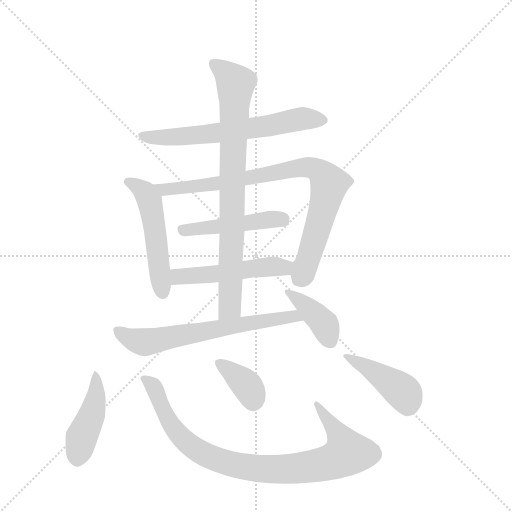
t = 0.00 s
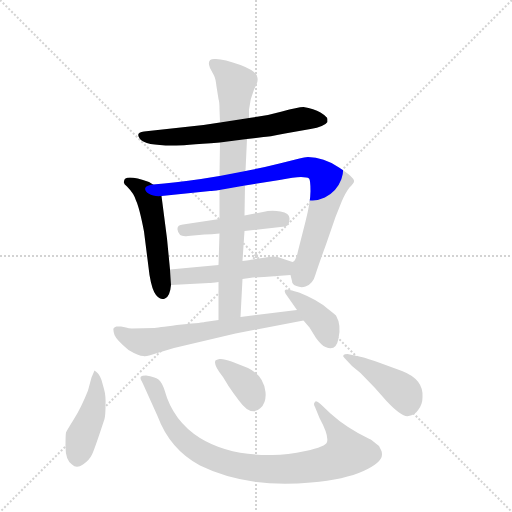
t = 1.77 s
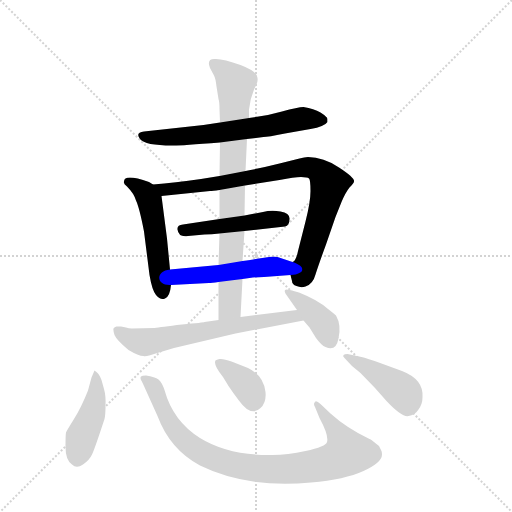
t = 3.55 s
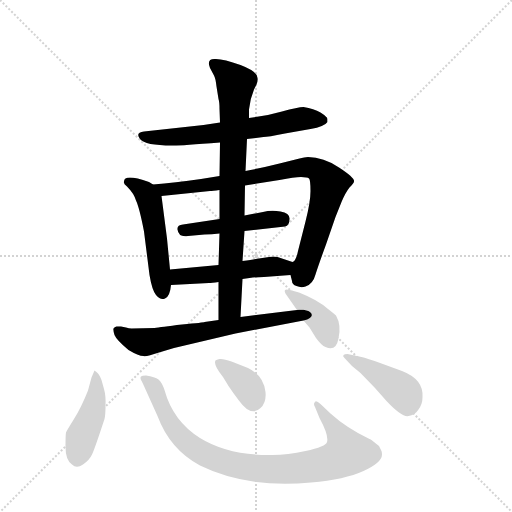
t = 5.32 s
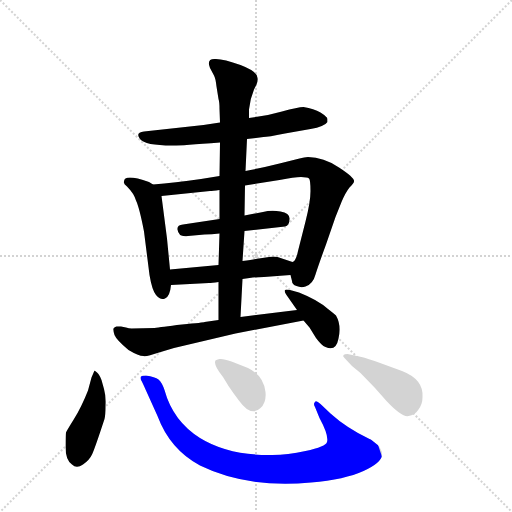
t = 7.10 s
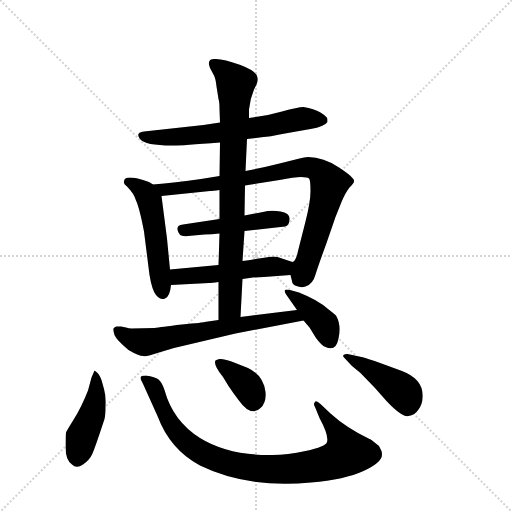
t = 8.87 s

The animated SVG that drew these frames (rendered in a browser with its animation timeline set to each time). Animation: 12 CSS @keyframes rules; one cycle of 8.87 s.

<svg version="1.1" viewBox="0 0 1024 1024" xmlns="http://www.w3.org/2000/svg">
  <g stroke="lightgray" stroke-dasharray="1,1" stroke-width="1" transform="scale(4, 4)">
    <line x1="0" y1="0" x2="256" y2="256"></line>
    <line x1="256" y1="0" x2="0" y2="256"></line>
    <line x1="128" y1="0" x2="128" y2="256"></line>
    <line x1="0" y1="128" x2="256" y2="128"></line>
  </g>
  <g transform="scale(1, -1) translate(0, -848)">
    <style type="text/css">
      
        @keyframes keyframes0 {
          from {
            stroke: blue;
            stroke-dashoffset: 621;
            stroke-width: 128;
          }
          67% {
            animation-timing-function: step-end;
            stroke: blue;
            stroke-dashoffset: 0;
            stroke-width: 128;
          }
          to {
            stroke: black;
            stroke-width: 1024;
          }
        }
        #make-me-a-hanzi-animation-0 {
          animation: keyframes0 0.75537109375s both;
          animation-delay: 0s;
          animation-timing-function: linear;
        }
      
        @keyframes keyframes1 {
          from {
            stroke: blue;
            stroke-dashoffset: 499;
            stroke-width: 128;
          }
          62% {
            animation-timing-function: step-end;
            stroke: blue;
            stroke-dashoffset: 0;
            stroke-width: 128;
          }
          to {
            stroke: black;
            stroke-width: 1024;
          }
        }
        #make-me-a-hanzi-animation-1 {
          animation: keyframes1 0.6560872395833334s both;
          animation-delay: 0.75537109375s;
          animation-timing-function: linear;
        }
      
        @keyframes keyframes2 {
          from {
            stroke: blue;
            stroke-dashoffset: 816;
            stroke-width: 128;
          }
          73% {
            animation-timing-function: step-end;
            stroke: blue;
            stroke-dashoffset: 0;
            stroke-width: 128;
          }
          to {
            stroke: black;
            stroke-width: 1024;
          }
        }
        #make-me-a-hanzi-animation-2 {
          animation: keyframes2 0.9140625s both;
          animation-delay: 1.4114583333333335s;
          animation-timing-function: linear;
        }
      
        @keyframes keyframes3 {
          from {
            stroke: blue;
            stroke-dashoffset: 458;
            stroke-width: 128;
          }
          60% {
            animation-timing-function: step-end;
            stroke: blue;
            stroke-dashoffset: 0;
            stroke-width: 128;
          }
          to {
            stroke: black;
            stroke-width: 1024;
          }
        }
        #make-me-a-hanzi-animation-3 {
          animation: keyframes3 0.6227213541666666s both;
          animation-delay: 2.3255208333333335s;
          animation-timing-function: linear;
        }
      
        @keyframes keyframes4 {
          from {
            stroke: blue;
            stroke-dashoffset: 489;
            stroke-width: 128;
          }
          61% {
            animation-timing-function: step-end;
            stroke: blue;
            stroke-dashoffset: 0;
            stroke-width: 128;
          }
          to {
            stroke: black;
            stroke-width: 1024;
          }
        }
        #make-me-a-hanzi-animation-4 {
          animation: keyframes4 0.64794921875s both;
          animation-delay: 2.9482421875s;
          animation-timing-function: linear;
        }
      
        @keyframes keyframes5 {
          from {
            stroke: blue;
            stroke-dashoffset: 785;
            stroke-width: 128;
          }
          72% {
            animation-timing-function: step-end;
            stroke: blue;
            stroke-dashoffset: 0;
            stroke-width: 128;
          }
          to {
            stroke: black;
            stroke-width: 1024;
          }
        }
        #make-me-a-hanzi-animation-5 {
          animation: keyframes5 0.8888346354166666s both;
          animation-delay: 3.59619140625s;
          animation-timing-function: linear;
        }
      
        @keyframes keyframes6 {
          from {
            stroke: blue;
            stroke-dashoffset: 632;
            stroke-width: 128;
          }
          67% {
            animation-timing-function: step-end;
            stroke: blue;
            stroke-dashoffset: 0;
            stroke-width: 128;
          }
          to {
            stroke: black;
            stroke-width: 1024;
          }
        }
        #make-me-a-hanzi-animation-6 {
          animation: keyframes6 0.7643229166666666s both;
          animation-delay: 4.485026041666667s;
          animation-timing-function: linear;
        }
      
        @keyframes keyframes7 {
          from {
            stroke: blue;
            stroke-dashoffset: 387;
            stroke-width: 128;
          }
          56% {
            animation-timing-function: step-end;
            stroke: blue;
            stroke-dashoffset: 0;
            stroke-width: 128;
          }
          to {
            stroke: black;
            stroke-width: 1024;
          }
        }
        #make-me-a-hanzi-animation-7 {
          animation: keyframes7 0.56494140625s both;
          animation-delay: 5.249348958333334s;
          animation-timing-function: linear;
        }
      
        @keyframes keyframes8 {
          from {
            stroke: blue;
            stroke-dashoffset: 433;
            stroke-width: 128;
          }
          58% {
            animation-timing-function: step-end;
            stroke: blue;
            stroke-dashoffset: 0;
            stroke-width: 128;
          }
          to {
            stroke: black;
            stroke-width: 1024;
          }
        }
        #make-me-a-hanzi-animation-8 {
          animation: keyframes8 0.6023763020833334s both;
          animation-delay: 5.814290364583334s;
          animation-timing-function: linear;
        }
      
        @keyframes keyframes9 {
          from {
            stroke: blue;
            stroke-dashoffset: 865;
            stroke-width: 128;
          }
          74% {
            animation-timing-function: step-end;
            stroke: blue;
            stroke-dashoffset: 0;
            stroke-width: 128;
          }
          to {
            stroke: black;
            stroke-width: 1024;
          }
        }
        #make-me-a-hanzi-animation-9 {
          animation: keyframes9 0.9539388020833334s both;
          animation-delay: 6.416666666666667s;
          animation-timing-function: linear;
        }
      
        @keyframes keyframes10 {
          from {
            stroke: blue;
            stroke-dashoffset: 364;
            stroke-width: 128;
          }
          54% {
            animation-timing-function: step-end;
            stroke: blue;
            stroke-dashoffset: 0;
            stroke-width: 128;
          }
          to {
            stroke: black;
            stroke-width: 1024;
          }
        }
        #make-me-a-hanzi-animation-10 {
          animation: keyframes10 0.5462239583333334s both;
          animation-delay: 7.37060546875s;
          animation-timing-function: linear;
        }
      
        @keyframes keyframes11 {
          from {
            stroke: blue;
            stroke-dashoffset: 419;
            stroke-width: 128;
          }
          58% {
            animation-timing-function: step-end;
            stroke: blue;
            stroke-dashoffset: 0;
            stroke-width: 128;
          }
          to {
            stroke: black;
            stroke-width: 1024;
          }
        }
        #make-me-a-hanzi-animation-11 {
          animation: keyframes11 0.5909830729166666s both;
          animation-delay: 7.916829427083333s;
          animation-timing-function: linear;
        }
      
    </style>
    
      <path d="M 494 570 L 527 574 Q 535 574 570 581 L 621 590 Q 649 595 655 604 L 655 610 Q 655 614 641 623 Q 628 631 607 634 Q 596 634 564 625 Q 533 616 498 612 L 440 603 L 407 598 L 288 585 Q 270 583 280 570 Q 290 557 344 557 Q 353 556 440 563 L 494 570 Z" fill="lightgray"></path>
    
      <path d="M 340 309 L 334 371 L 323 456 C 321 469 321 469 306 479 L 298 484 Q 248 501 248 485 Q 246 481 254 475 Q 268 461 272 447 Q 279 432 288 385 L 299 298 Q 304 268 312 258 Q 321 247 330 251 Q 340 255 342 278 L 340 309 Z" fill="lightgray"></path>
    
      <path d="M 490 477 L 559 488 Q 589 494 602 494 Q 615 494 618 491 Q 621 488 621 466 Q 621 444 611 405 L 596 346 Q 592 326 585 324 C 577 312 577 312 581 298 L 584 286 Q 584 279 593 276 Q 602 272 611 275 Q 626 280 631 299 Q 637 318 652 359 L 671 414 L 683 444 Q 691 463 699 473 Q 708 482 708 485 Q 710 492 678 513 Q 647 534 616 534 Q 609 534 599 531 L 559 521 Q 519 511 491 506 L 439 496 L 402 490 Q 350 483 306 479 C 276 476 293 453 323 456 L 420 466 Q 425 466 439 468 L 490 477 Z" fill="lightgray"></path>
    
      <path d="M 489 386 L 570 395 Q 579 397 579 410 Q 580 422 561 425 Q 542 428 526 424 L 489 417 L 439 410 L 366 399 Q 354 398 355 389 Q 357 373 376 376 L 409 379 Q 423 379 439 381 L 489 386 Z" fill="lightgray"></path>
    
      <path d="M 585 324 L 555 334 Q 547 336 538 334 L 511 330 Q 503 328 485 326 L 437 318 L 340 309 C 310 306 312 276 342 278 L 418 282 Q 423 282 437 284 L 485 290 L 499 292 Q 514 294 528 294 L 581 298 C 611 300 613 315 585 324 Z" fill="lightgray"></path>
    
      <path d="M 485 326 L 489 386 L 489 417 L 490 477 L 491 506 L 494 570 L 498 612 L 498 629 Q 500 650 508 669 L 513 679 Q 516 686 515 692 Q 515 705 481 718 Q 448 730 432 730 Q 412 732 420 712 L 428 697 Q 431 692 433 675 L 437 650 Q 439 644 439 630 L 440 603 L 440 563 L 439 496 L 439 468 L 439 410 L 439 381 L 437 318 L 437 284 L 437 208 C 437 178 479 184 481 214 L 485 290 L 485 326 Z" fill="lightgray"></path>
    
      <path d="M 309 192 L 263 191 Q 258 191 252 193 L 242 195 L 233 195 Q 229 194 227 191 Q 226 188 229 178 Q 233 168 257 148 Q 277 136 287 136 Q 292 134 318 143 L 348 152 L 471 181 L 607 207 C 636 213 624 232 594 228 L 481 214 L 437 208 L 409 204 Q 408 203 364 199 Q 321 194 309 192 Z" fill="lightgray"></path>
    
      <path d="M 607 207 L 619 193 L 632 172 Q 643 157 651 154 Q 672 144 677 171 Q 683 198 672 217 Q 667 222 656 230 Q 636 248 598 263 L 580 268 Q 572 270 570 268 Q 568 265 573 258 L 594 228 L 607 207 Z" fill="lightgray"></path>
    
      <path d="M 183 93 L 176 67 Q 163 34 148 10 Q 133 -14 132 -17 Q 131 -21 131 -46 Q 131 -72 144 -81 Q 153 -90 166 -81 Q 179 -72 184 -61 Q 189 -51 209 10 Q 211 18 211 37 Q 212 56 208 70 L 203 88 Q 199 99 194 103 L 189 107 L 183 93 Z" fill="lightgray"></path>
    
      <path d="M 292 67 L 315 16 Q 340 -51 400 -83 Q 494 -129 622 -117 Q 690 -111 727 -94 Q 764 -77 764 -61 Q 764 -57 763 -54 L 758 -44 L 743 -32 Q 740 -30 739 -30 Q 693 -8 661 21 L 641 40 Q 632 48 630 44 Q 626 41 630 34 L 639 12 Q 658 -23 654 -36 Q 652 -45 611 -54 Q 571 -63 538 -62 Q 455 -62 400 -28 Q 346 6 329 68 Q 324 83 317 89 Q 310 94 292 97 Q 284 97 282 95 Q 280 93 282 88 Q 285 83 292 67 Z" fill="lightgray"></path>
    
      <path d="M 431 127 Q 426 119 446 94 L 457 76 Q 467 61 477 48 Q 502 13 521 32 Q 533 43 531 64 Q 527 97 496 112 L 463 125 Q 447 131 439 130 Q 431 128 431 127 Z" fill="lightgray"></path>
    
      <path d="M 723 134 L 695 140 Q 689 140 687 138 Q 685 135 689 132 L 704 116 L 721 102 L 750 72 L 773 46 Q 804 13 817 16 Q 830 18 837 29 Q 845 40 845 53 Q 848 89 804 106 L 763 121 Q 733 132 723 134 Z" fill="lightgray"></path>
    
    
      <clipPath id="make-me-a-hanzi-clip-0">
        <path d="M 494 570 L 527 574 Q 535 574 570 581 L 621 590 Q 649 595 655 604 L 655 610 Q 655 614 641 623 Q 628 631 607 634 Q 596 634 564 625 Q 533 616 498 612 L 440 603 L 407 598 L 288 585 Q 270 583 280 570 Q 290 557 344 557 Q 353 556 440 563 L 494 570 Z"></path>
      </clipPath>
      <path clip-path="url(#make-me-a-hanzi-clip-0)" d="M 285 577 L 334 572 L 427 580 L 605 611 L 647 607" fill="none" id="make-me-a-hanzi-animation-0" stroke-dasharray="493 986" stroke-linecap="round"></path>
    
      <clipPath id="make-me-a-hanzi-clip-1">
        <path d="M 340 309 L 334 371 L 323 456 C 321 469 321 469 306 479 L 298 484 Q 248 501 248 485 Q 246 481 254 475 Q 268 461 272 447 Q 279 432 288 385 L 299 298 Q 304 268 312 258 Q 321 247 330 251 Q 340 255 342 278 L 340 309 Z"></path>
      </clipPath>
      <path clip-path="url(#make-me-a-hanzi-clip-1)" d="M 257 484 L 282 471 L 299 447 L 325 263" fill="none" id="make-me-a-hanzi-animation-1" stroke-dasharray="371 742" stroke-linecap="round"></path>
    
      <clipPath id="make-me-a-hanzi-clip-2">
        <path d="M 490 477 L 559 488 Q 589 494 602 494 Q 615 494 618 491 Q 621 488 621 466 Q 621 444 611 405 L 596 346 Q 592 326 585 324 C 577 312 577 312 581 298 L 584 286 Q 584 279 593 276 Q 602 272 611 275 Q 626 280 631 299 Q 637 318 652 359 L 671 414 L 683 444 Q 691 463 699 473 Q 708 482 708 485 Q 710 492 678 513 Q 647 534 616 534 Q 609 534 599 531 L 559 521 Q 519 511 491 506 L 439 496 L 402 490 Q 350 483 306 479 C 276 476 293 453 323 456 L 420 466 Q 425 466 439 468 L 490 477 Z"></path>
      </clipPath>
      <path clip-path="url(#make-me-a-hanzi-clip-2)" d="M 313 475 L 329 468 L 431 480 L 614 514 L 639 505 L 658 480 L 626 358 L 602 293" fill="none" id="make-me-a-hanzi-animation-2" stroke-dasharray="688 1376" stroke-linecap="round"></path>
    
      <clipPath id="make-me-a-hanzi-clip-3">
        <path d="M 489 386 L 570 395 Q 579 397 579 410 Q 580 422 561 425 Q 542 428 526 424 L 489 417 L 439 410 L 366 399 Q 354 398 355 389 Q 357 373 376 376 L 409 379 Q 423 379 439 381 L 489 386 Z"></path>
      </clipPath>
      <path clip-path="url(#make-me-a-hanzi-clip-3)" d="M 366 388 L 543 410 L 566 407" fill="none" id="make-me-a-hanzi-animation-3" stroke-dasharray="330 660" stroke-linecap="round"></path>
    
      <clipPath id="make-me-a-hanzi-clip-4">
        <path d="M 585 324 L 555 334 Q 547 336 538 334 L 511 330 Q 503 328 485 326 L 437 318 L 340 309 C 310 306 312 276 342 278 L 418 282 Q 423 282 437 284 L 485 290 L 499 292 Q 514 294 528 294 L 581 298 C 611 300 613 315 585 324 Z"></path>
      </clipPath>
      <path clip-path="url(#make-me-a-hanzi-clip-4)" d="M 349 286 L 357 295 L 567 313 L 575 319" fill="none" id="make-me-a-hanzi-animation-4" stroke-dasharray="361 722" stroke-linecap="round"></path>
    
      <clipPath id="make-me-a-hanzi-clip-5">
        <path d="M 485 326 L 489 386 L 489 417 L 490 477 L 491 506 L 494 570 L 498 612 L 498 629 Q 500 650 508 669 L 513 679 Q 516 686 515 692 Q 515 705 481 718 Q 448 730 432 730 Q 412 732 420 712 L 428 697 Q 431 692 433 675 L 437 650 Q 439 644 439 630 L 440 603 L 440 563 L 439 496 L 439 468 L 439 410 L 439 381 L 437 318 L 437 284 L 437 208 C 437 178 479 184 481 214 L 485 290 L 485 326 Z"></path>
      </clipPath>
      <path clip-path="url(#make-me-a-hanzi-clip-5)" d="M 428 720 L 471 681 L 461 253 L 459 234 L 443 216" fill="none" id="make-me-a-hanzi-animation-5" stroke-dasharray="657 1314" stroke-linecap="round"></path>
    
      <clipPath id="make-me-a-hanzi-clip-6">
        <path d="M 309 192 L 263 191 Q 258 191 252 193 L 242 195 L 233 195 Q 229 194 227 191 Q 226 188 229 178 Q 233 168 257 148 Q 277 136 287 136 Q 292 134 318 143 L 348 152 L 471 181 L 607 207 C 636 213 624 232 594 228 L 481 214 L 437 208 L 409 204 Q 408 203 364 199 Q 321 194 309 192 Z"></path>
      </clipPath>
      <path clip-path="url(#make-me-a-hanzi-clip-6)" d="M 235 186 L 263 169 L 290 164 L 546 210 L 588 216 L 599 209" fill="none" id="make-me-a-hanzi-animation-6" stroke-dasharray="504 1008" stroke-linecap="round"></path>
    
      <clipPath id="make-me-a-hanzi-clip-7">
        <path d="M 607 207 L 619 193 L 632 172 Q 643 157 651 154 Q 672 144 677 171 Q 683 198 672 217 Q 667 222 656 230 Q 636 248 598 263 L 580 268 Q 572 270 570 268 Q 568 265 573 258 L 594 228 L 607 207 Z"></path>
      </clipPath>
      <path clip-path="url(#make-me-a-hanzi-clip-7)" d="M 575 264 L 649 199 L 660 168" fill="none" id="make-me-a-hanzi-animation-7" stroke-dasharray="259 518" stroke-linecap="round"></path>
    
      <clipPath id="make-me-a-hanzi-clip-8">
        <path d="M 183 93 L 176 67 Q 163 34 148 10 Q 133 -14 132 -17 Q 131 -21 131 -46 Q 131 -72 144 -81 Q 153 -90 166 -81 Q 179 -72 184 -61 Q 189 -51 209 10 Q 211 18 211 37 Q 212 56 208 70 L 203 88 Q 199 99 194 103 L 189 107 L 183 93 Z"></path>
      </clipPath>
      <path clip-path="url(#make-me-a-hanzi-clip-8)" d="M 187 100 L 193 89 L 190 43 L 163 -27 L 155 -70" fill="none" id="make-me-a-hanzi-animation-8" stroke-dasharray="305 610" stroke-linecap="round"></path>
    
      <clipPath id="make-me-a-hanzi-clip-9">
        <path d="M 292 67 L 315 16 Q 340 -51 400 -83 Q 494 -129 622 -117 Q 690 -111 727 -94 Q 764 -77 764 -61 Q 764 -57 763 -54 L 758 -44 L 743 -32 Q 740 -30 739 -30 Q 693 -8 661 21 L 641 40 Q 632 48 630 44 Q 626 41 630 34 L 639 12 Q 658 -23 654 -36 Q 652 -45 611 -54 Q 571 -63 538 -62 Q 455 -62 400 -28 Q 346 6 329 68 Q 324 83 317 89 Q 310 94 292 97 Q 284 97 282 95 Q 280 93 282 88 Q 285 83 292 67 Z"></path>
      </clipPath>
      <path clip-path="url(#make-me-a-hanzi-clip-9)" d="M 288 92 L 307 75 L 340 2 L 374 -37 L 416 -64 L 479 -84 L 521 -90 L 595 -89 L 645 -81 L 694 -58 L 687 -37 L 634 39" fill="none" id="make-me-a-hanzi-animation-9" stroke-dasharray="737 1474" stroke-linecap="round"></path>
    
      <clipPath id="make-me-a-hanzi-clip-10">
        <path d="M 431 127 Q 426 119 446 94 L 457 76 Q 467 61 477 48 Q 502 13 521 32 Q 533 43 531 64 Q 527 97 496 112 L 463 125 Q 447 131 439 130 Q 431 128 431 127 Z"></path>
      </clipPath>
      <path clip-path="url(#make-me-a-hanzi-clip-10)" d="M 437 123 L 488 83 L 501 65 L 506 45" fill="none" id="make-me-a-hanzi-animation-10" stroke-dasharray="236 472" stroke-linecap="round"></path>
    
      <clipPath id="make-me-a-hanzi-clip-11">
        <path d="M 723 134 L 695 140 Q 689 140 687 138 Q 685 135 689 132 L 704 116 L 721 102 L 750 72 L 773 46 Q 804 13 817 16 Q 830 18 837 29 Q 845 40 845 53 Q 848 89 804 106 L 763 121 Q 733 132 723 134 Z"></path>
      </clipPath>
      <path clip-path="url(#make-me-a-hanzi-clip-11)" d="M 692 136 L 797 72 L 810 58 L 815 38" fill="none" id="make-me-a-hanzi-animation-11" stroke-dasharray="291 582" stroke-linecap="round"></path>
    
  </g>
</svg>
